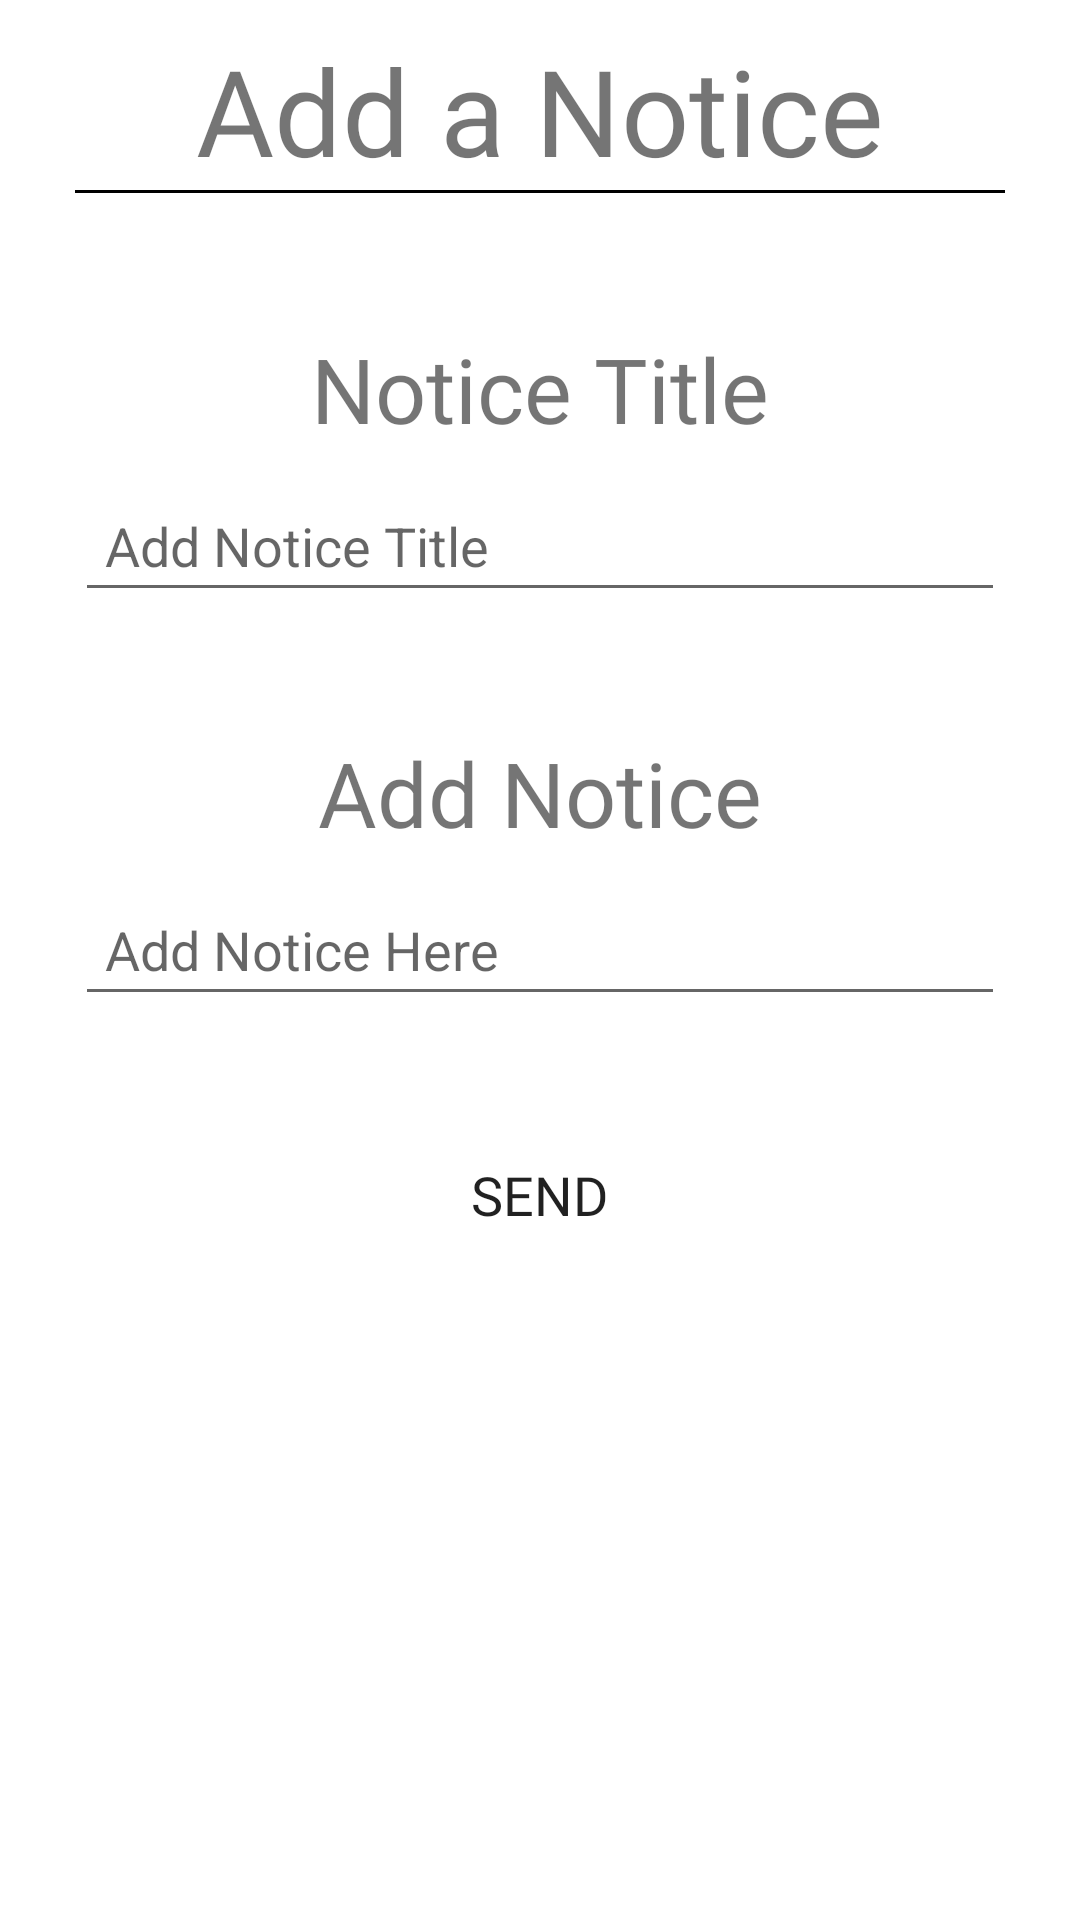

This screen was rendered from an Android layout file. Write that file and the resources it references.
<!-- AndroidManifest.xml: application theme Theme.GuruCares -->
<!-- res/layout/fragment_admin.xml -->
<?xml version="1.0" encoding="utf-8"?>
<FrameLayout xmlns:android="http://schemas.android.com/apk/res/android"
    xmlns:app="http://schemas.android.com/apk/res-auto"
    xmlns:tools="http://schemas.android.com/tools"
    android:layout_width="match_parent"
    android:layout_height="match_parent"
    tools:context=".fragmentclass.AdminFragment">

    <LinearLayout
        android:layout_width="match_parent"
        android:layout_height="match_parent"
        android:orientation="vertical"
        android:layout_margin="10dp">

        <TextView
            android:layout_width="match_parent"
            android:layout_height="wrap_content"
            android:text="Add a Notice"
            android:gravity="center"
            android:fontFamily="@font/poppins_bold"
            android:textSize="40sp"/>

        <View
            android:layout_width="310dp"
            android:layout_height="1dp"
            android:background="@color/black"
            android:layout_gravity="center"
            android:layout_marginBottom="20dp"/>


        <LinearLayout
            android:layout_width="match_parent"
            android:layout_height="wrap_content"
            android:layout_margin="10dp"
            android:background="@drawable/notice_admin_background"
            android:orientation="vertical"
            android:padding="5dp">



        <TextView
            android:layout_width="match_parent"
            android:layout_height="wrap_content"
            android:layout_marginTop="10dp"
            android:text="Notice Title"
            android:gravity="center"
            android:fontFamily="@font/cairo_bold"
            android:textSize="30sp"/>

        <EditText
            android:id="@+id/noticeTitle"
            android:layout_width="match_parent"
            android:layout_height="wrap_content"
            android:padding="10dp"
            android:layout_marginTop="10dp"
            android:hint="Add Notice Title"/>

        </LinearLayout>



    <LinearLayout
        android:layout_width="match_parent"
        android:layout_height="wrap_content"
        android:orientation="vertical"
        android:background="@drawable/notice_admin_background"
        android:layout_margin="10dp"
        android:padding="5dp">


    <TextView
            android:layout_width="match_parent"
            android:layout_height="wrap_content"
            android:layout_marginTop="10dp"
            android:text="Add Notice"
            android:fontFamily="@font/cairo_bold"
            android:gravity="center"
            android:textSize="30sp"/>

        <EditText
            android:id="@+id/noticeText"
            android:layout_width="match_parent"
            android:layout_height="wrap_content"
            android:padding="10dp"
            android:layout_marginTop="10dp"
            android:hint="Add Notice Here"/>


    </LinearLayout>


        <Button
            android:id="@+id/sendNotice"
            android:layout_width="121dp"
            android:layout_height="49dp"
            android:layout_gravity="center"
            android:layout_marginTop="20dp"
            android:background="@drawable/notice_admin_background"
            android:fontFamily="@font/poppins_bold"
            android:text="Send"
            android:textSize="18sp"
            app:backgroundTint="#512C39" />

        <ImageView
            android:layout_width="wrap_content"
            android:layout_height="wrap_content"
            android:src="@drawable/taskevaluation"
            android:padding="30dp"/>









    </LinearLayout>

</FrameLayout>
<!-- resources referenced by this layout -->
<resources>
  <color name="black">#000000</color>
  <style name="Theme.GuruCares" parent="Theme.MaterialComponents.DayNight.NoActionBar">
          
          <item name="colorPrimary">@color/purple_500</item>
          <item name="colorPrimaryVariant">@color/purple_700</item>
          <item name="colorOnPrimary">@color/white</item>
          
          <item name="colorSecondary">@color/teal_200</item>
          <item name="colorSecondaryVariant">@color/teal_700</item>
          <item name="colorOnSecondary">@color/black</item>
          
          <item name="android:statusBarColor" tools:targetApi="l">?attr/colorPrimaryVariant</item>
          
      </style>
  <color name="purple_500">#FF6200EE</color>
  <color name="purple_700">#FF3700B3</color>
  <color name="white">#FFFFFFFF</color>
  <color name="teal_200">#FF03DAC5</color>
  <color name="teal_700">#FF018786</color>
</resources>
